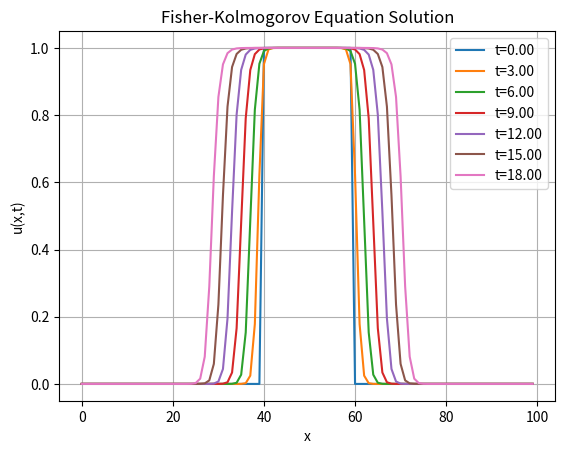

Reproduce this figure in Python.
import numpy as np 
import pandas as pd 

from scipy.integrate import solve_ivp 

import matplotlib as mpl 
import matplotlib.pyplot as plt 


# Fisher Kolmogorov model
# maybe numpy or scipy functions would be more efficient or accurate
# here I will do everything by hand for clarity 

### Parameters:
# t: time, for compliance with solve_ivp call
# u: vector of population density at each 
# D: diffusion constant
# r: growth rate
# K: carrying capacity
def fk(t, u, D, r, K):
    N = len(u)
    u_t = np.zeros(N) # du/dt

    for i in range(0, N):
        # using the (second order) central difference approximation
        # \[ f``(x) ~ \frac{f(x+h) - 2f(x) + f(x-h)}{h^2} \] 
        # here, h will be 1
        if (i == N - 1):
            u_xx = - 2*u[i] + u[i-1]
        elif (i == 0):
            u_xx = u[i+1] - 2*u[i]
        else:
            u_xx = u[i+1] - 2*u[i] + u[i-1]

        u_t[i] = (D * u_xx) + (r * u[i] * (1 - (u[i]/K)))
    return u_t

def fk_polar():
    N = len(u)
    # https://www.math.ucdavis.edu/~saito/courses/21C.w11/polar-lap.pdf
    # Polar Laplacian: \[ u_{xx} + u_{yy} = u_{rr} + \frac{1}{r}u_r + \frac{1}{r^2}u_{\theta\theta\]

def fk_2d():
    nx = len(u)
    ny = len(u[0])
    u_t = np.zeros(nx, ny)

    # using the (second order) central difference approximation
    for i in range(0,nx):
        for j in range(0,ny):
            # find u_xx 
            if (i == nx - 1):
                u_xx = - 2*u[i][j] + u[i-1][j]
            elif (i == 0):
                u_xx = u[i+1][j] - 2*u[i][j]
            else:
                u_xx = u[i+1][j] - 2*u[i][j] + u[i-1][j]

            # find u_yy
            if (i == N - 1):
                u_yy = - 2*u[i][j] + u[i][j-1]
            elif (i == 0):
                u_yy = u[i][j+1] - 2*u[i][j]
            else:
                u_yy = u[i][j+1] - 2*u[i][j] + u[i][j-1]

            u_t[i][j] = (D * (u_xx + u_yy)) + (r * u[i] * (1 - (u[i]/K)))

# Simulate Fisher Kolmorogov Model
def fk_sim():
    # Define parameters
    D = 0.1      # Diffusion constant
    r = 1        # Growth rate
    K = 1        # Carrying capacity (1 because it is density being measured)
    T = 20       # Number of time points to evaulate at
    N = 100      # Number of points

    # Initial conditions
    u0 = np.zeros(N)
    u0[int(N/2 - N/10):int(N/2 + N/10)] = 1

    # Time vector
    t_span = (0, T)
    t_eval = range(0,20,3)

    # Solve the equation using solve_ivp
    sol = solve_ivp(fk, t_span, u0, args=(D, r, K), dense_output=True, t_eval=t_eval, method='RK45')

    x = range(0,100)
    # Plot the solution
    for i in range(len(sol.t)):
        plt.plot(x, sol.sol(sol.t[i]), label=f't={sol.t[i]:.2f}')
    
    plt.xlabel('x')
    plt.ylabel('u(x,t)')
    plt.title('Fisher-Kolmogorov Equation Solution')
    plt.legend()
    plt.grid(True) # add grid lines
    plt.show()

fk_sim()
